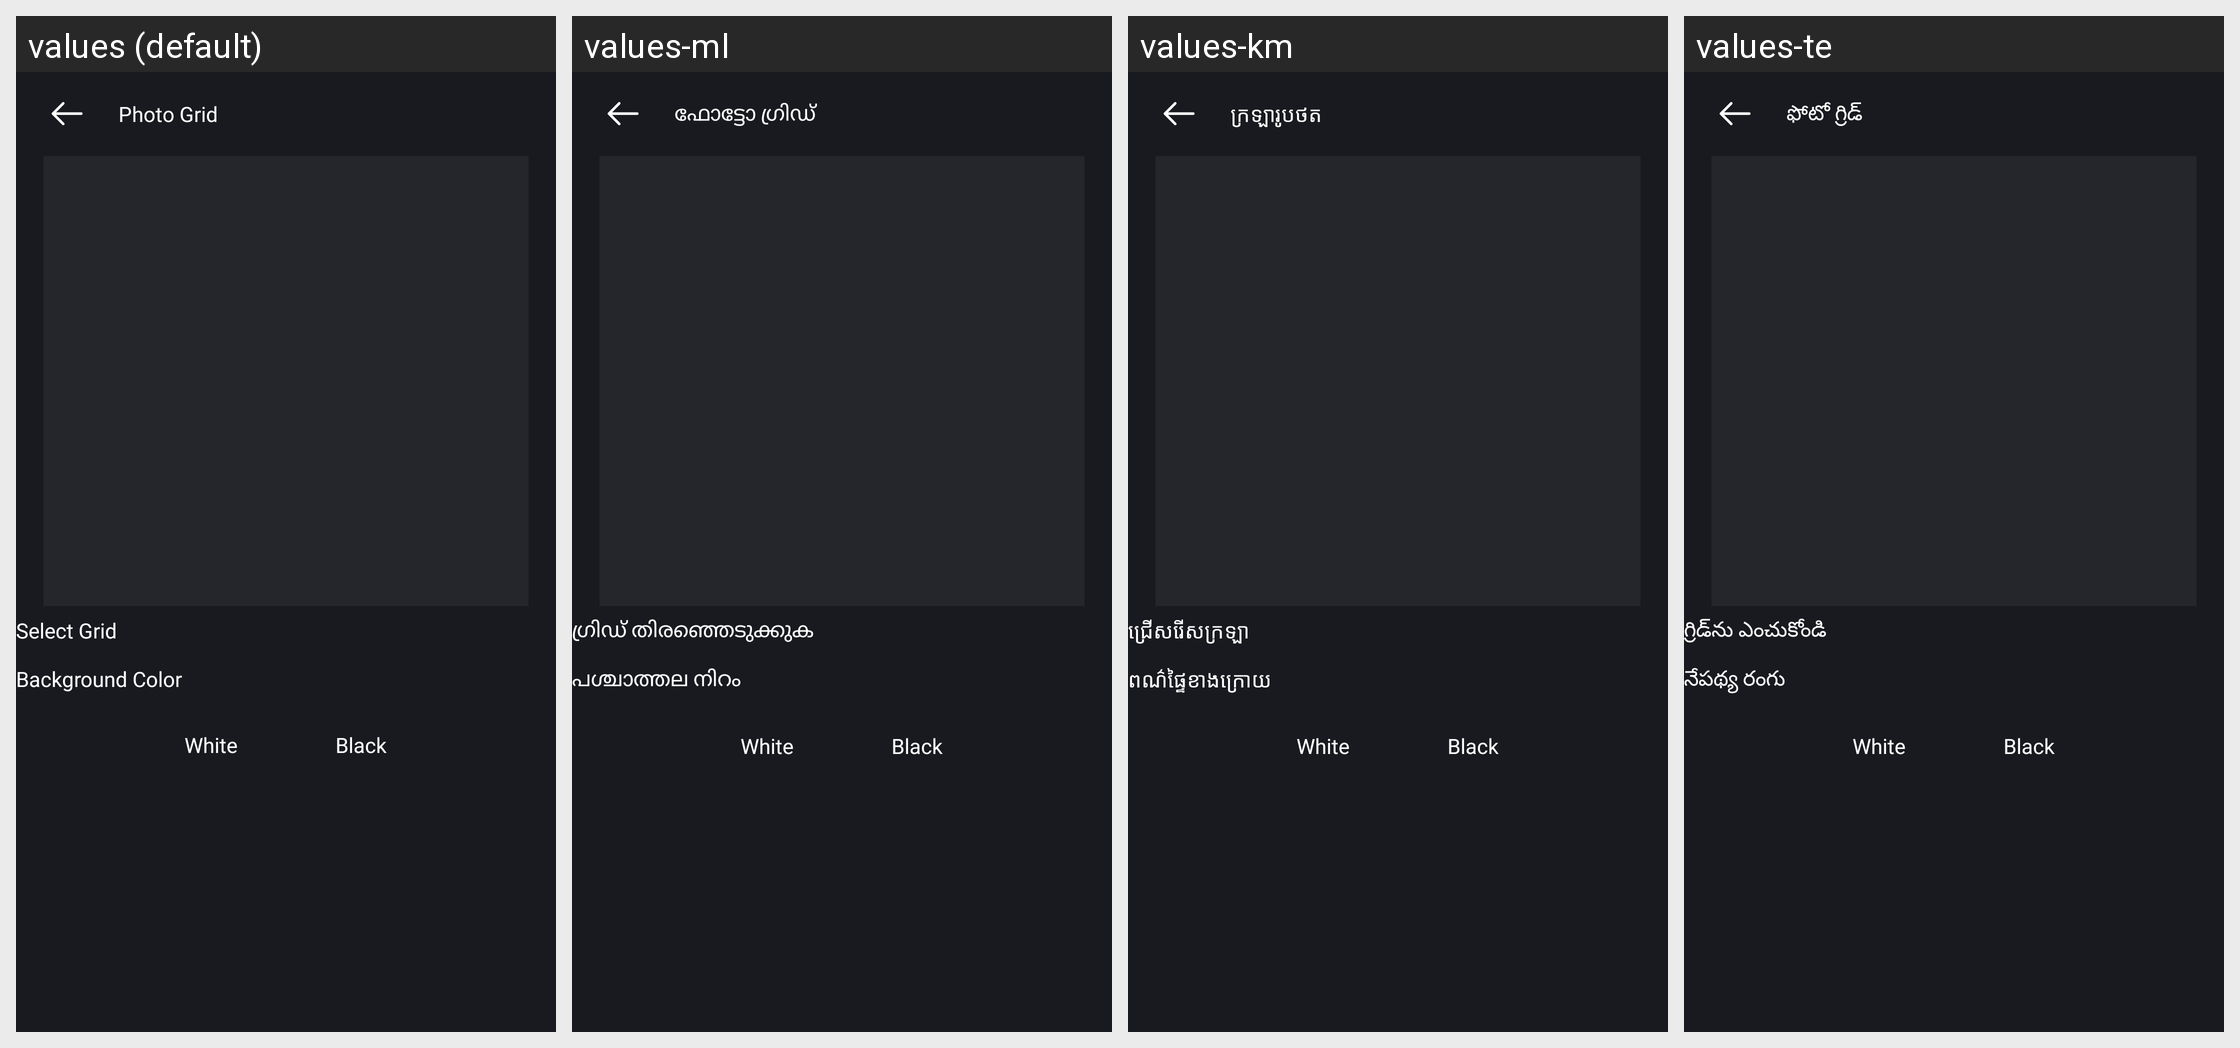

Strings drawn on this Android screen and how each of the app's shown locales translates them:
Android screen res/layout/activity_collage.xml rendered under 4 locales, left to right: values (default), values-ml, values-km, values-te. Device: Nexus 5 (rendered at 1080×1920; each locale shown at half size, 540×960, under a caption strip naming it); theme Theme.GpsPhotoLocation.
Other locales in the repository, not shown: values-ar, values-az, values-bg, values-bn, values-ca, values-cs, values-da, values-de, values-el, values-es, values-fa, values-fi, values-fr, values-gu, values-hi, values-hr, values-hu, values-id, values-in, values-it, values-iw, values-ja, values-kn, values-ko, values-mr, values-ms, values-ms-rBN, values-ms-rID, values-ms-rMY, values-ms-rSG, values-my, values-nl, values-no, values-or, values-pl, values-pt, values-ro, values-ru, values-sk, values-sl, values-sq, values-sv, values-ta, values-th, values-tr, values-uk, values-ur-rIN, values-ur-rPK, values-uz, values-vi, values-zh.
Strings drawn on this screen, with the default value and each locale's value (text and hints the layout hard-codes, and strings that could not be matched under every locale, appear in the picture but are not listed):

gpl26
  values: Photo Grid
  values-ml: ഫോട്ടോ ഗ്രിഡ്
  values-km: ក្រឡារូបថត
  values-te: ఫోటో గ్రిడ్

gps54
  values: Select Grid
  values-ml: ഗ്രിഡ് തിരഞ്ഞെടുക്കുക
  values-km: ជ្រើសរើសក្រឡា
  values-te: గ్రిడ్‌ను ఎంచుకోండి

gps55
  values: Background Color
  values-ml: പശ്ചാത്തല നിറം
  values-km: ពណ៌ផ្ទៃខាងក្រោយ
  values-te: నేపథ్య రంగు
